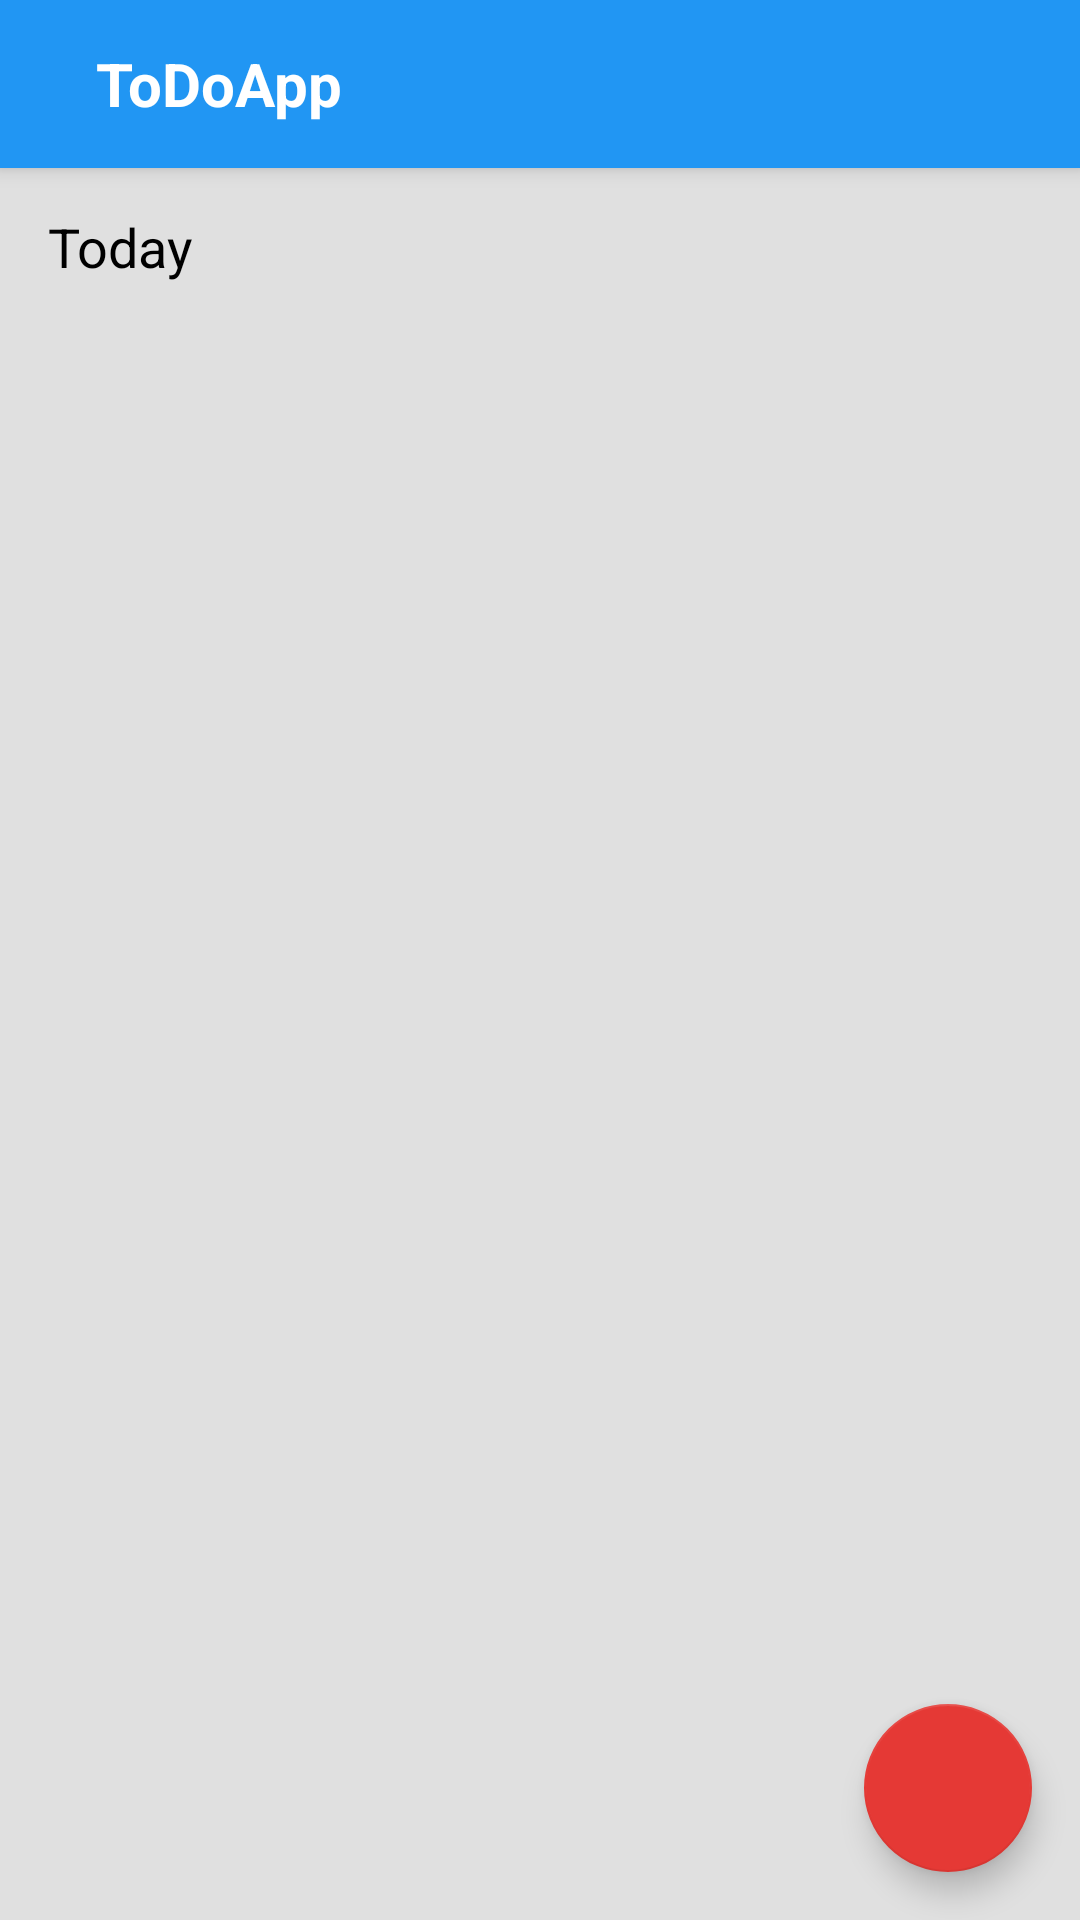

The Android layout XML behind this screen, and the referenced resources:
<!-- AndroidManifest.xml: activity theme AppTheme -->
<!-- res/layout/activity_main.xml -->
<RelativeLayout xmlns:android="http://schemas.android.com/apk/res/android"
    xmlns:app="http://schemas.android.com/apk/res-auto"
    xmlns:tools="http://schemas.android.com/tools"
    android:layout_width="match_parent"
    android:layout_height="match_parent"
    android:fitsSystemWindows="true"

    >
    <android.support.design.widget.CoordinatorLayout xmlns:android="http://schemas.android.com/apk/res/android"
        xmlns:app="http://schemas.android.com/apk/res-auto"
        android:id="@+id/coordinatorLayout"
        android:layout_width="match_parent"
        android:layout_height="match_parent"
        >

        <android.support.design.widget.AppBarLayout
            android:layout_width="match_parent"
            android:layout_height="wrap_content"
            android:theme="@style/AppTheme.PopupOverlay"
            android:background="@color/background"
            >

            <android.support.v7.widget.Toolbar
                android:id="@+id/toolbar"
                android:layout_width="match_parent"
                android:layout_height="?attr/actionBarSize"
                android:background="@color/colorPrimary"
                app:theme="@style/ToolBarStyle"
                app:popupTheme="@style/AppTheme_Dialog"
                >
                <ImageView
                    android:layout_width="wrap_content"
                    android:layout_height="wrap_content"
                    android:id="@+id/drawerBtn"
                    android:src="@drawable/ic_material_menu"
                    />
                <TextView
                    android:id="@+id/txtname"
                    android:layout_width="wrap_content"
                    android:layout_height="wrap_content"
                    android:layout_marginStart="32dp"
                    android:textSize="20sp"
                    android:textStyle="bold"
                    android:text="@string/app_name"
                    android:textColor="@color/white"
                    android:layout_alignParentStart="true"
                    />
            </android.support.v7.widget.Toolbar>
        </android.support.design.widget.AppBarLayout>

        <android.support.design.widget.FloatingActionButton
            android:id="@+id/btnadd"
            android:layout_width="wrap_content"
            android:layout_height="wrap_content"
            android:layout_gravity="end|bottom"
            android:layout_marginBottom="16dp"
            android:layout_marginRight="16dp"
            android:src="@drawable/md_add_36dp" />

        <RelativeLayout
            android:layout_width="match_parent"
            android:layout_height="match_parent"
            android:background="#e0e0e0"
            >

            <TextView
                android:id="@+id/today"
                android:layout_marginStart="16dp"
                android:layout_marginTop="70dp"
                android:text="@string/today"
                android:textSize="18sp"
                android:layout_width="341dp"
                android:layout_height="wrap_content"
                />

            <ListView
                android:paddingTop="104dp"
                android:id="@+id/listView1"
                android:textAlignment="center"
                android:dividerHeight="1dp"
                android:layout_width="match_parent"
                android:layout_height="wrap_content"

                android:layout_alignParentTop="true"
                android:layout_alignParentStart="true">
            </ListView>

        </RelativeLayout>

    </android.support.design.widget.CoordinatorLayout>
</RelativeLayout>
<!-- resources referenced by this layout -->
<resources>
  <color name="background">#e0e0e0</color>
  <color name="colorPrimary">#2196f3</color>
  <color name="white">#FFFFFF</color>
  <string name="app_name">ToDoApp</string>
  <string name="today">Today</string>
  <style name="AppTheme.PopupOverlay" parent="ThemeOverlay.AppCompat.Light" />
  <style name="AppTheme_Dialog" parent="Base.Theme.AppCompat.Light.Dialog.Alert">
          <item name="colorAccent">@color/colorPrimary</item>
          <item name="android:colorPrimaryDark">@color/colorPrimaryDark</item>
          <item name="android:textColorPrimary">@color/white</item>
  
          
      </style>
  <style name="ToolBarStyle" parent="Theme.AppCompat">
          <item name="android:textColorPrimary">@android:color/white</item>
          <item name="android:textColorSecondary">@android:color/white</item>
          <item name="actionMenuTextColor">@android:color/white</item>
      </style>
  <style name="AppTheme" parent="Theme.AppCompat.NoActionBar">
          <item name="windowActionBar">false</item>
  
          <item name="colorPrimary">@color/colorPrimary</item>
          <item name="colorPrimaryDark">@color/colorPrimaryDark</item>
          <item name="colorAccent">@color/colorAccent</item>
  
          <item name="android:windowBackground">@color/background</item>
  
          
          <item name="android:textColor">@color/black</item>
          <item name="colorControlNormal">@color/colorAccent</item>
  
          <item name="android:textColorHint">@color/monsoon</item>
          
          <item name="colorButtonNormal">@color/black</item>
          <item name="android:colorButtonNormal">@color/black</item>
      </style>
  <color name="colorPrimaryDark">#1E88E5</color>
  <color name="colorAccent">#e53935</color>
  <color name="black">#000000</color>
  <color name="monsoon">#777777</color>
</resources>
